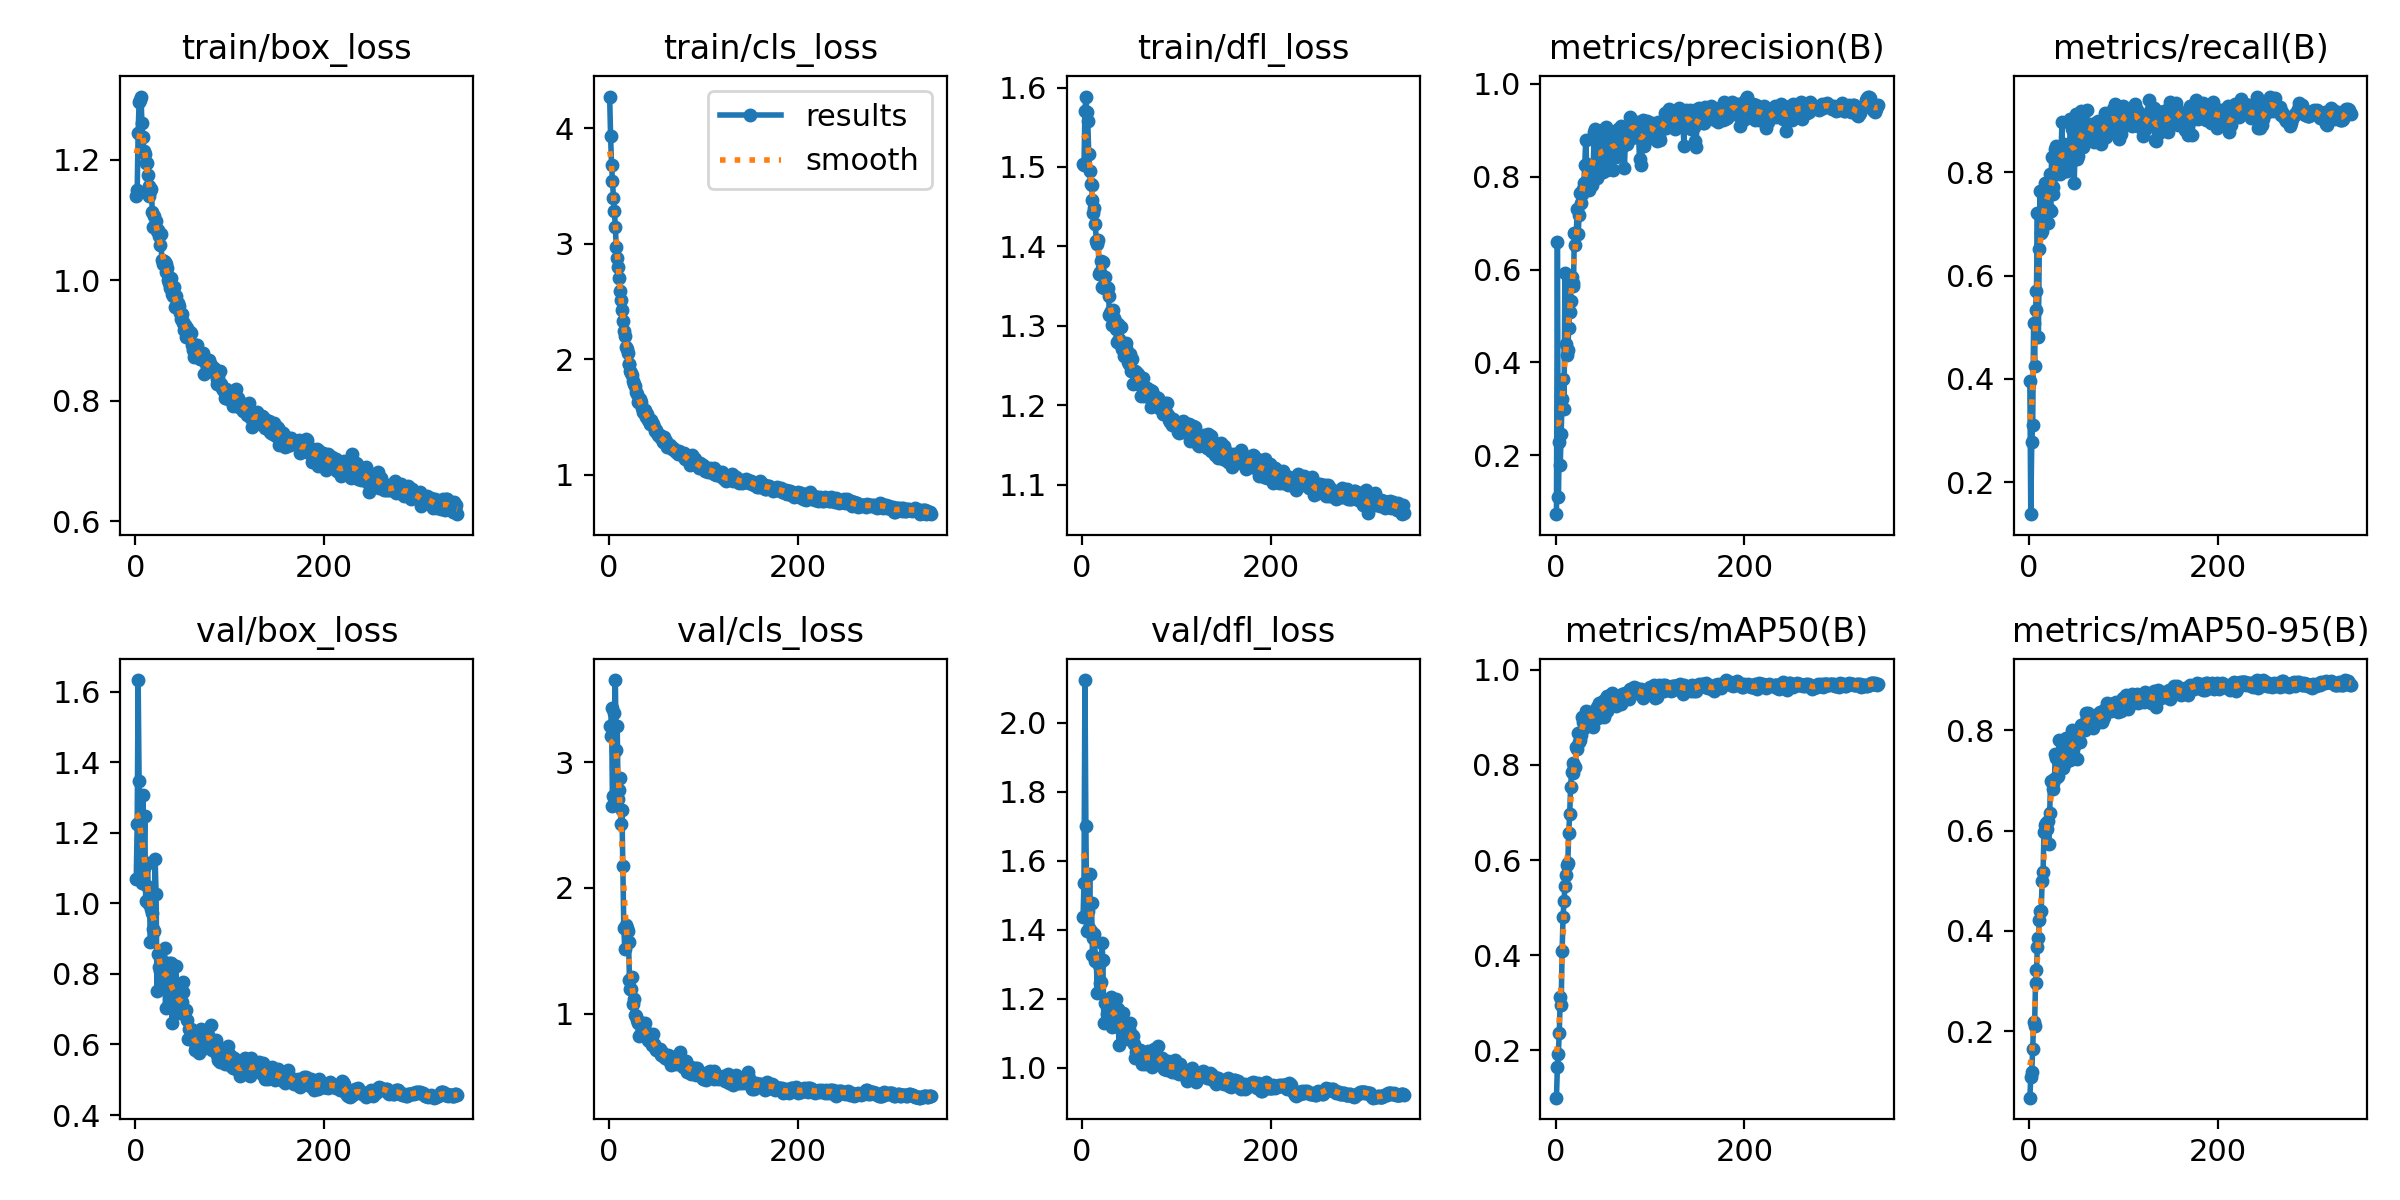

The table this chart was drawn from, first rows:
epoch, time, train/box_loss, train/cls_loss, train/dfl_loss, metrics/precision(B), metrics/recall(B), metrics/mAP50(B), metrics/mAP50-95(B), val/box_loss, val/cls_loss, val/dfl_loss, lr/pg0, lr/pg1, lr/pg2
1, 53.44, 1.141, 4.273, 1.504, 0.07326, 0.3953, 0.1008, 0.06702, 1.069, 3.289, 1.437, 0.00333, 0.00333, 0.00333
2, 103.3, 1.15, 3.93, 1.503, 0.6586, 0.1381, 0.1654, 0.1085, 1.227, 3.208, 1.534, 0.006655, 0.006655, 0.006655
3, 152.8, 1.244, 3.684, 1.57, 0.1101, 0.2774, 0.193, 0.1175, 1.633, 3.432, 2.124, 0.009972, 0.009972, 0.009972
4, 201.8, 1.295, 3.541, 1.589, 0.2279, 0.3105, 0.2377, 0.1642, 1.346, 2.648, 1.702, 0.009963, 0.009963, 0.009963
5, 251.1, 1.299, 3.399, 1.569, 0.1793, 0.5074, 0.3116, 0.2174, 1.069, 2.729, 1.396, 0.00995, 0.00995, 0.00995
6, 300.2, 1.305, 3.283, 1.558, 0.2468, 0.4247, 0.2965, 0.2099, 1.11, 3.389, 1.454, 0.009938, 0.009938, 0.009938
7, 349.7, 1.262, 3.147, 1.516, 0.321, 0.5323, 0.4094, 0.295, 1.059, 3.652, 1.405, 0.009926, 0.009926, 0.009926
8, 399.2, 1.238, 2.971, 1.495, 0.3648, 0.5694, 0.4807, 0.3215, 1.307, 3.098, 1.562, 0.009913, 0.009913, 0.009913
9, 448.7, 1.215, 2.874, 1.478, 0.2998, 0.7205, 0.513, 0.3686, 1.101, 3.284, 1.397, 0.009901, 0.009901, 0.009901
10, 497.9, 1.21, 2.798, 1.478, 0.5923, 0.4815, 0.5448, 0.3847, 1.248, 2.705, 1.476, 0.009889, 0.009889, 0.009889
11, 547.7, 1.195, 2.702, 1.459, 0.4399, 0.6522, 0.5687, 0.4221, 1.008, 2.775, 1.327, 0.009876, 0.009876, 0.009876
12, 597.2, 1.195, 2.587, 1.442, 0.4162, 0.7646, 0.5902, 0.4388, 1.05, 2.87, 1.377, 0.009864, 0.009864, 0.009864
13, 646.5, 1.174, 2.511, 1.449, 0.4271, 0.6816, 0.5939, 0.4385, 1.114, 2.511, 1.389, 0.009851, 0.009851, 0.009851
14, 696.2, 1.157, 2.426, 1.428, 0.4731, 0.6867, 0.6569, 0.4991, 1.003, 2.619, 1.31, 0.009839, 0.009839, 0.009839
15, 745.7, 1.139, 2.33, 1.407, 0.508, 0.7166, 0.6958, 0.5181, 0.9983, 2.17, 1.318, 0.009827, 0.009827, 0.009827
16, 794.9, 1.149, 2.247, 1.402, 0.5316, 0.7046, 0.7528, 0.5963, 0.8908, 1.684, 1.216, 0.009814, 0.009814, 0.009814
17, 844.5, 1.152, 2.203, 1.408, 0.5847, 0.7791, 0.7857, 0.6107, 0.9839, 1.514, 1.312, 0.009802, 0.009802, 0.009802
18, 893.9, 1.113, 2.106, 1.365, 0.5716, 0.7732, 0.8034, 0.6152, 0.9717, 1.701, 1.298, 0.00979, 0.00979, 0.00979
19, 943.3, 1.089, 2.084, 1.367, 0.5644, 0.7791, 0.7833, 0.6028, 0.9289, 1.683, 1.246, 0.009777, 0.009777, 0.009777
20, 992.8, 1.107, 2.05, 1.382, 0.6796, 0.7011, 0.7977, 0.6197, 0.9221, 1.656, 1.248, 0.009765, 0.009765, 0.009765
21, 1042, 1.088, 1.957, 1.348, 0.6519, 0.7283, 0.795, 0.5732, 1.125, 1.57, 1.363, 0.009753, 0.009753, 0.009753
22, 1091, 1.099, 1.96, 1.381, 0.6771, 0.7965, 0.8381, 0.6348, 1.028, 1.265, 1.313, 0.00974, 0.00974, 0.00974
23, 1141, 1.083, 1.895, 1.347, 0.7303, 0.7256, 0.8323, 0.6994, 0.7505, 1.196, 1.131, 0.009728, 0.009728, 0.009728
24, 1190, 1.083, 1.877, 1.361, 0.6764, 0.8288, 0.866, 0.6979, 0.8557, 1.193, 1.189, 0.009715, 0.009715, 0.009715
25, 1240, 1.073, 1.866, 1.349, 0.7177, 0.772, 0.8476, 0.6829, 0.8188, 1.292, 1.187, 0.009703, 0.009703, 0.009703
26, 1290, 1.059, 1.815, 1.347, 0.764, 0.7579, 0.8522, 0.6949, 0.8076, 1.077, 1.157, 0.009691, 0.009691, 0.009691
27, 1339, 1.077, 1.785, 1.348, 0.7426, 0.7948, 0.8628, 0.7036, 0.7995, 1.115, 1.178, 0.009678, 0.009678, 0.009678
28, 1388, 1.035, 1.768, 1.337, 0.7621, 0.8453, 0.9001, 0.7525, 0.7847, 0.9877, 1.167, 0.009666, 0.009666, 0.009666
29, 1438, 1.027, 1.719, 1.314, 0.7726, 0.8508, 0.8908, 0.7445, 0.7601, 0.9772, 1.13, 0.009654, 0.009654, 0.009654
30, 1488, 1.032, 1.702, 1.317, 0.7866, 0.826, 0.8773, 0.7067, 0.8351, 0.9509, 1.195, 0.009641, 0.009641, 0.009641
31, 1537, 1.03, 1.627, 1.319, 0.826, 0.8066, 0.8911, 0.7085, 0.8728, 0.9285, 1.206, 0.009629, 0.009629, 0.009629
32, 1586, 1.013, 1.635, 1.3, 0.8797, 0.8246, 0.9131, 0.7797, 0.7042, 0.8222, 1.117, 0.009616, 0.009616, 0.009616
33, 1636, 1.028, 1.657, 1.32, 0.8263, 0.7959, 0.896, 0.7308, 0.8261, 0.9372, 1.149, 0.009604, 0.009604, 0.009604
34, 1685, 1.02, 1.627, 1.31, 0.8194, 0.8359, 0.905, 0.7367, 0.8169, 0.8467, 1.169, 0.009592, 0.009592, 0.009592
35, 1735, 1.001, 1.577, 1.306, 0.7705, 0.8975, 0.9116, 0.7506, 0.7756, 0.8511, 1.151, 0.009579, 0.009579, 0.009579
36, 1784, 0.9953, 1.544, 1.296, 0.809, 0.8085, 0.8942, 0.7246, 0.8309, 0.9076, 1.199, 0.009567, 0.009567, 0.009567
37, 1834, 0.9872, 1.536, 1.28, 0.8047, 0.8551, 0.9071, 0.7629, 0.7369, 0.8892, 1.121, 0.009555, 0.009555, 0.009555
38, 1883, 1.003, 1.561, 1.303, 0.8044, 0.8025, 0.9035, 0.7346, 0.8303, 0.9257, 1.171, 0.009542, 0.009542, 0.009542
39, 1932, 0.9772, 1.518, 1.283, 0.7818, 0.8508, 0.9046, 0.7855, 0.6608, 0.8255, 1.067, 0.00953, 0.00953, 0.00953
40, 1982, 0.9743, 1.5, 1.277, 0.823, 0.8028, 0.88, 0.7405, 0.7452, 0.853, 1.115, 0.009517, 0.009517, 0.009517
41, 2031, 0.9882, 1.526, 1.299, 0.8964, 0.8302, 0.9034, 0.7566, 0.754, 0.8152, 1.127, 0.009505, 0.009505, 0.009505
42, 2081, 0.9553, 1.476, 1.271, 0.9028, 0.8267, 0.9128, 0.7577, 0.7599, 0.7883, 1.117, 0.009493, 0.009493, 0.009493
43, 2130, 0.9738, 1.48, 1.276, 0.881, 0.8476, 0.9088, 0.7413, 0.8228, 0.7787, 1.16, 0.00948, 0.00948, 0.00948
44, 2180, 0.9561, 1.438, 1.262, 0.7973, 0.9025, 0.9211, 0.7861, 0.7074, 0.8291, 1.103, 0.009468, 0.009468, 0.009468
45, 2229, 0.962, 1.473, 1.277, 0.8706, 0.8201, 0.8986, 0.7479, 0.7293, 0.8043, 1.092, 0.009456, 0.009456, 0.009456
46, 2279, 0.9573, 1.444, 1.279, 0.8216, 0.8845, 0.9299, 0.8005, 0.6879, 0.7471, 1.092, 0.009443, 0.009443, 0.009443
47, 2328, 0.9454, 1.44, 1.271, 0.8074, 0.8336, 0.9044, 0.77, 0.698, 0.8399, 1.086, 0.009431, 0.009431, 0.009431
48, 2378, 0.9355, 1.413, 1.265, 0.8852, 0.7788, 0.9064, 0.7689, 0.7188, 0.762, 1.087, 0.009418, 0.009418, 0.009418
49, 2427, 0.9439, 1.382, 1.255, 0.9, 0.8605, 0.9263, 0.7881, 0.7213, 0.7265, 1.084, 0.009406, 0.009406, 0.009406
50, 2477, 0.9308, 1.383, 1.251, 0.809, 0.9135, 0.9335, 0.7748, 0.7478, 0.7098, 1.113, 0.009394, 0.009394, 0.009394
51, 2526, 0.9288, 1.36, 1.264, 0.873, 0.826, 0.9013, 0.7424, 0.778, 0.7218, 1.13, 0.009381, 0.009381, 0.009381
52, 2575, 0.9175, 1.342, 1.244, 0.847, 0.8323, 0.9107, 0.7792, 0.7016, 0.7167, 1.085, 0.009369, 0.009369, 0.009369
53, 2625, 0.9259, 1.34, 1.259, 0.9069, 0.8646, 0.9411, 0.795, 0.698, 0.7034, 1.094, 0.009357, 0.009357, 0.009357
54, 2674, 0.9054, 1.344, 1.227, 0.8148, 0.8599, 0.9133, 0.7771, 0.6966, 0.7177, 1.091, 0.009344, 0.009344, 0.009344
55, 2724, 0.9211, 1.322, 1.242, 0.829, 0.9188, 0.9454, 0.8116, 0.6705, 0.667, 1.07, 0.009332, 0.009332, 0.009332
56, 2773, 0.9155, 1.314, 1.243, 0.8476, 0.8515, 0.9257, 0.8099, 0.6154, 0.6957, 1.028, 0.009319, 0.009319, 0.009319
57, 2823, 0.9084, 1.282, 1.242, 0.8975, 0.8482, 0.9293, 0.8022, 0.6432, 0.6611, 1.046, 0.009307, 0.009307, 0.009307
58, 2872, 0.9146, 1.305, 1.235, 0.8353, 0.9158, 0.9317, 0.8125, 0.6158, 0.673, 1.036, 0.009295, 0.009295, 0.009295
59, 2922, 0.9121, 1.329, 1.239, 0.8946, 0.8587, 0.9301, 0.7997, 0.6437, 0.6632, 1.05, 0.009282, 0.009282, 0.009282
60, 2971, 0.8926, 1.29, 1.23, 0.8876, 0.8837, 0.9518, 0.8343, 0.6243, 0.647, 1.051, 0.00927, 0.00927, 0.00927
... 281 more rows
